Run: headless pygame with SDL's dummy video driver; simulated clock (each Clock.tick advances the game by its frame time, no real sleeping); random seed 0; keys injected as events and as key.get_pressed() state; no mouse input.
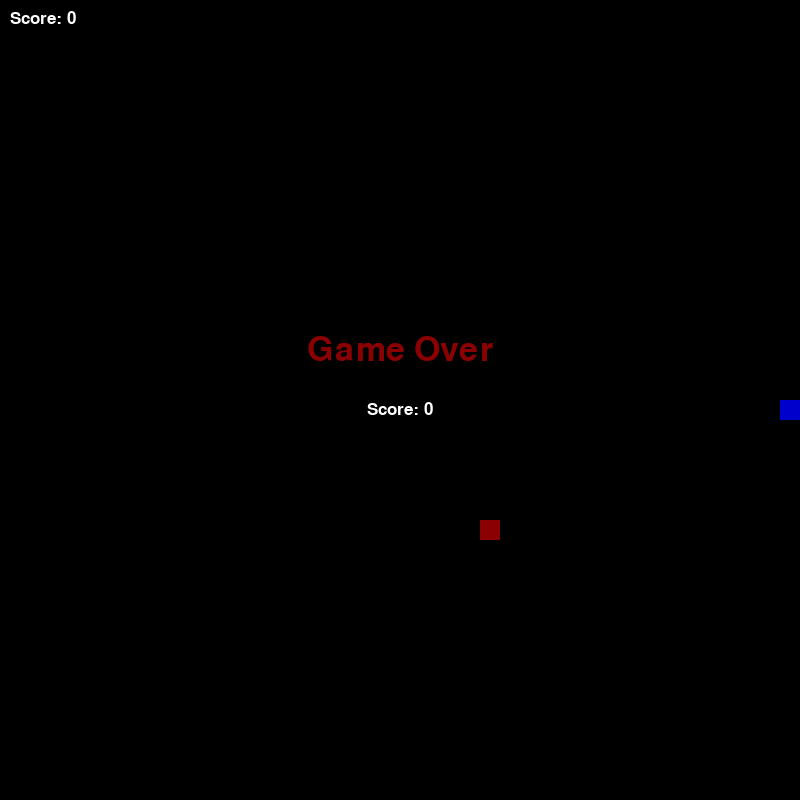
Frame 1 of 1 · flips 1–60 · no input (game ended)

The pygame program that drew these frames:

import pygame
import random
import sys

# Инициализация pygame
pygame.init()

# Размеры окна
WIDTH, HEIGHT = 800, 800
CELL_SIZE = 20

# Цвета
WHITE = (255, 255, 255)
BLACK = (0, 0, 0)
MEDIUMBLUE = (0, 0, 205)
DARKRED = (139, 0, 0)

# Создаем окно
screen = pygame.display.set_mode((WIDTH, HEIGHT))
pygame.display.set_caption('Змейка')

# Создаем часы для контроля FPS
clock = pygame.time.Clock()

# Шрифт для отображения счета
font = pygame.font.SysFont('Arial', 25)

def draw_rect(color, position):
    rect = pygame.Rect(position[0], position[1], CELL_SIZE, CELL_SIZE)
    pygame.draw.rect(screen, color, rect)

def get_random_food_position():
    x = random.randint(0, (WIDTH - CELL_SIZE) // CELL_SIZE) * CELL_SIZE
    y = random.randint(0, (HEIGHT - CELL_SIZE) // CELL_SIZE) * CELL_SIZE
    return (x, y)

def main():
    snake_pos = [WIDTH // 2, HEIGHT // 2]
    snake_body = [list(snake_pos)]
    direction = 'RIGHT'
    change_to = direction

    food_pos = get_random_food_position()
    score = 0

    while True:
        for event in pygame.event.get():
            if event.type == pygame.QUIT:
                pygame.quit()
                sys.exit()

            # Обработка нажатий клавиш
            elif event.type == pygame.KEYDOWN:
                if event.key == pygame.K_UP and direction != 'DOWN':
                    change_to = 'UP'
                elif event.key == pygame.K_DOWN and direction != 'UP':
                    change_to = 'DOWN'
                elif event.key == pygame.K_LEFT and direction != 'RIGHT':
                    change_to = 'LEFT'
                elif event.key == pygame.K_RIGHT and direction != 'LEFT':
                    change_to = 'RIGHT'

        # Обновляем направление движения
        direction = change_to

        # Обновляем позицию змейки в зависимости от направления
        if direction == 'UP':
            snake_pos[1] -= CELL_SIZE
        elif direction == 'DOWN':
            snake_pos[1] += CELL_SIZE
        elif direction == 'LEFT':
            snake_pos[0] -= CELL_SIZE
        elif direction == 'RIGHT':
            snake_pos[0] += CELL_SIZE

        # Добавляем новую позицию в тело змейки
        snake_body.insert(0, list(snake_pos))

        # Проверка на съедание еды
        if snake_pos[0] == food_pos[0] and snake_pos[1] == food_pos[1]:
            score += 10
            food_pos = get_random_food_position()
        else:
            # Удаляем хвост змейки если не съели еду
            snake_body.pop()

        # Проверка столкновений с границами или самим собой
        if (snake_pos[0] < 0 or snake_pos[0] >= WIDTH or
            snake_pos[1] < 0 or snake_pos[1] >= HEIGHT):
            game_over(score)

        for block in snake_body[1:]:
            if block[0] == snake_pos[0] and block[1] == snake_pos[1]:
                game_over(score)

        # Отрисовка экрана
        screen.fill(BLACK)

        # Рисуем еду
        draw_rect(DARKRED, food_pos)

        # Рисуем змейку
        for pos in snake_body:
            draw_rect(MEDIUMBLUE, pos)

        # Отображение счета
        score_text = font.render(f'Score: {score}', True, WHITE)
        screen.blit(score_text, (10, 10))

        pygame.display.update()

        clock.tick(8)  # Скорость игры

def game_over(score):
    font_game_over = pygame.font.SysFont('Arial', 50)
    game_over_surface = font_game_over.render('Game Over', True, DARKRED)
    score_surface = font.render(f'Score: {score}', True, WHITE)
    screen.blit(game_over_surface, ((WIDTH - game_over_surface.get_width()) //2,
                                    (HEIGHT - game_over_surface.get_height()) //2 -50))
    screen.blit(score_surface, ((WIDTH - score_surface.get_width()) //2,
                                (HEIGHT - score_surface.get_height()) //2 +10))
    pygame.display.flip()
    pygame.time.wait(3000)
    pygame.quit()
    sys.exit()

if __name__ == "__main__":
    main()
